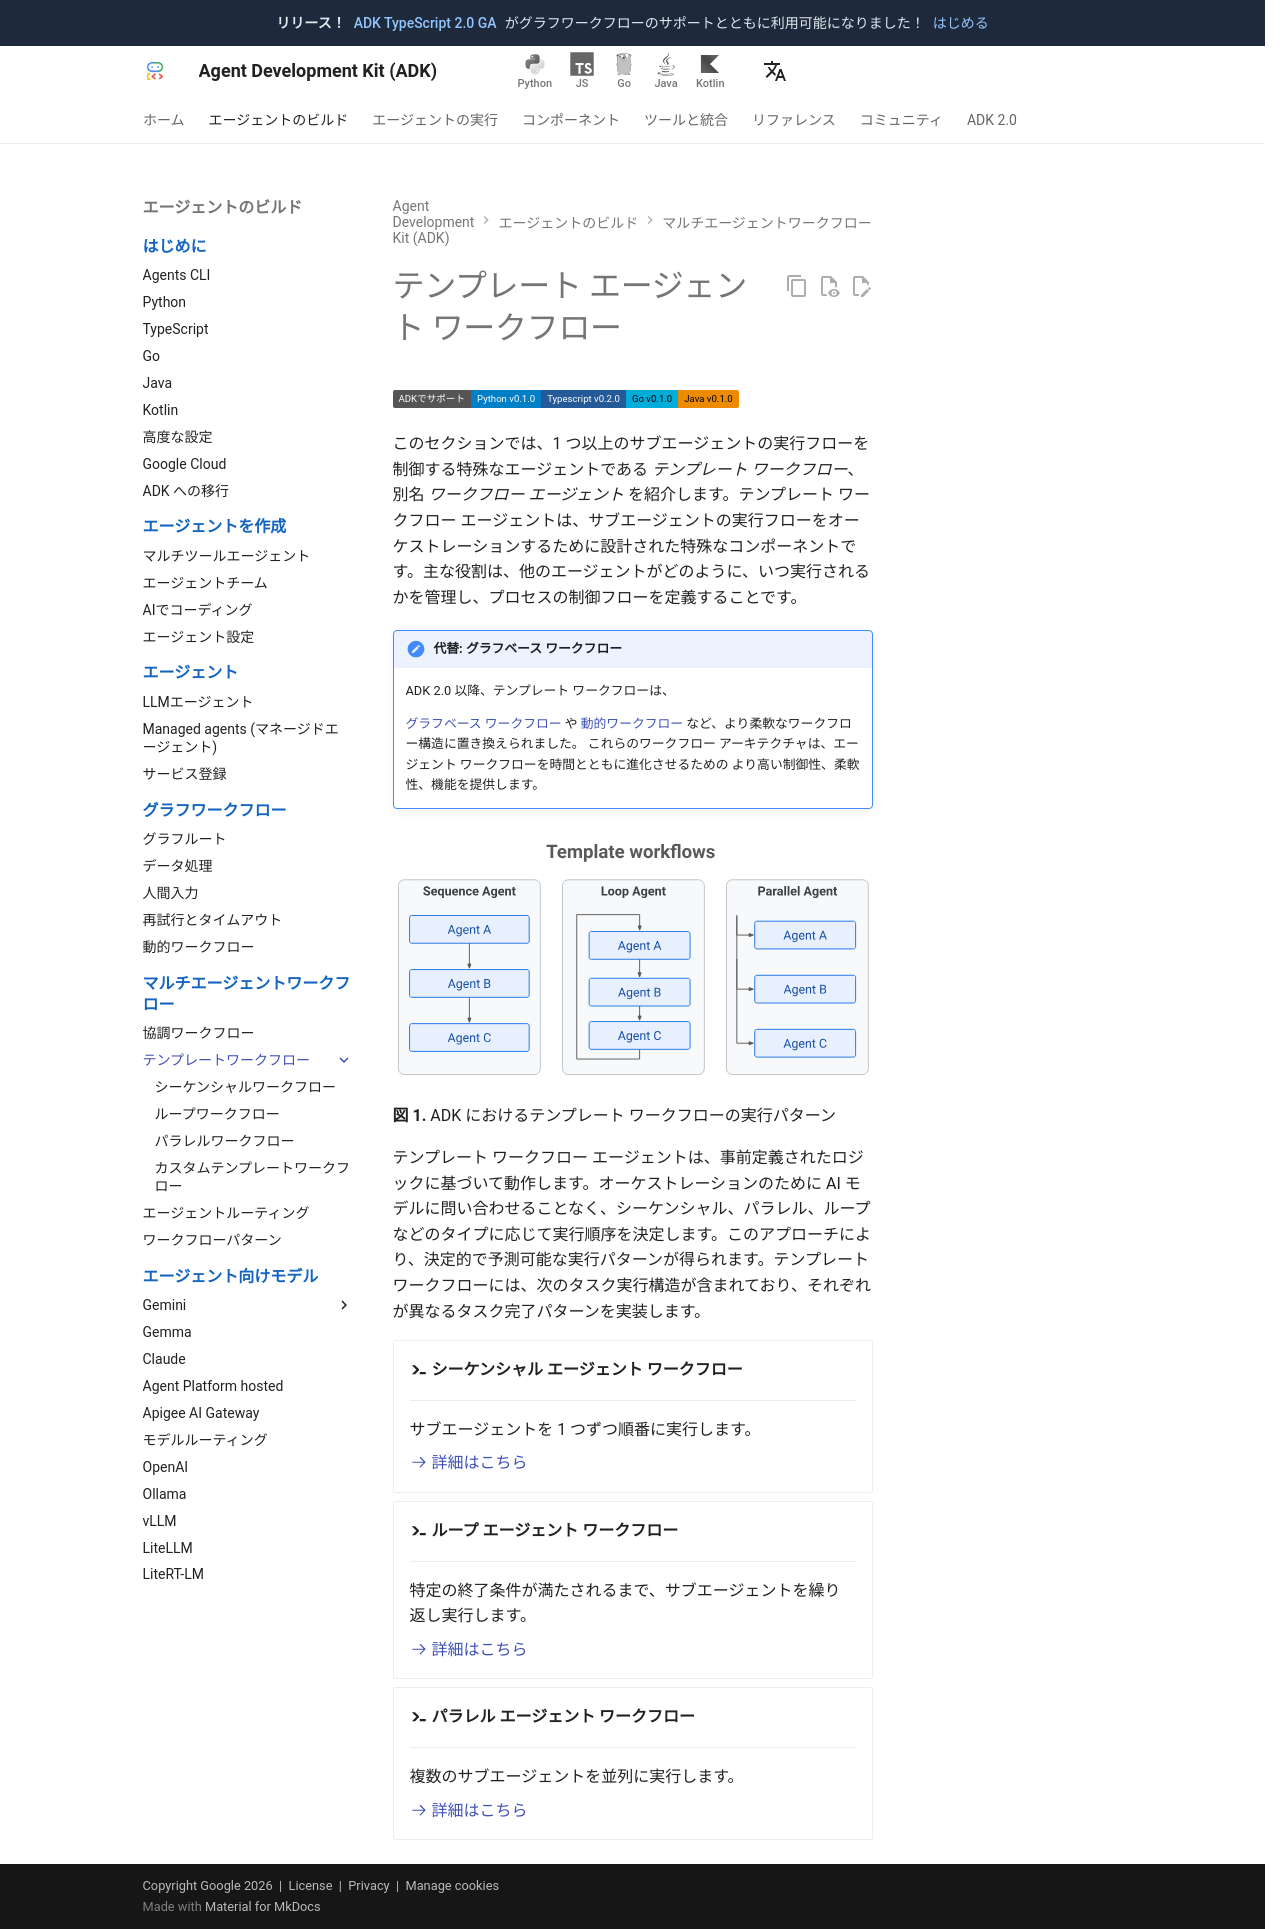

repository: adk-labs/adk-docs · page: ja/agents/workflow-agents/index.html · generator: mkdocs

# テンプレート エージェント ワークフロー

<div class="language-support-tag">
  <span class="lst-supported">ADKでサポート</span><span class="lst-python">Python v0.1.0</span><span class="lst-typescript">Typescript v0.2.0</span><span class="lst-go">Go v0.1.0</span><span class="lst-java">Java v0.1.0</span>
</div>

このセクションでは、1 つ以上のサブエージェントの実行フローを制御する特殊なエージェントである *テンプレート ワークフロー*、別名 *ワークフロー エージェント* を紹介します。テンプレート ワークフロー エージェントは、サブエージェントの実行フローをオーケストレーションするために設計された特殊なコンポーネントです。主な役割は、他のエージェントがどのように、いつ実行されるかを管理し、プロセスの制御フローを定義することです。

!!! note "代替: グラフベース ワークフロー"

    ADK 2.0 以降、テンプレート ワークフローは、

    [グラフベース ワークフロー](/ja/graphs/) や
    [動的ワークフロー](/ja/graphs/dynamic/) など、より柔軟なワークフロー構造に置き換えられました。
    これらのワークフロー アーキテクチャは、エージェント ワークフローを時間とともに進化させるための
    より高い制御性、柔軟性、機能を提供します。

<img src="../../../assets/template_workflows.svg" alt="ADK のテンプレート エージェント ワークフロー">

**図 1.** ADK におけるテンプレート ワークフローの実行パターン

テンプレート ワークフロー エージェントは、事前定義されたロジックに基づいて動作します。オーケストレーションのために AI モデルに問い合わせることなく、シーケンシャル、パラレル、ループなどのタイプに応じて実行順序を決定します。このアプローチにより、決定的で予測可能な実行パターンが得られます。テンプレート ワークフローには、次のタスク実行構造が含まれており、それぞれが異なるタスク完了パターンを実装します。

<div class="grid cards" markdown>

- :material-console-line: **シーケンシャル エージェント ワークフロー**

    ---

    サブエージェントを 1 つずつ順番に実行します。

    [:octicons-arrow-right-24: 詳細はこちら](sequential-agents.md)

- :material-console-line: **ループ エージェント ワークフロー**

    ---

    特定の終了条件が満たされるまで、サブエージェントを繰り返し実行します。

    [:octicons-arrow-right-24: 詳細はこちら](loop-agents.md)

- :material-console-line: **パラレル エージェント ワークフロー**

    ---

    複数のサブエージェントを並列に実行します。

    [:octicons-arrow-right-24: 詳細はこちら](parallel-agents.md)

</div>
